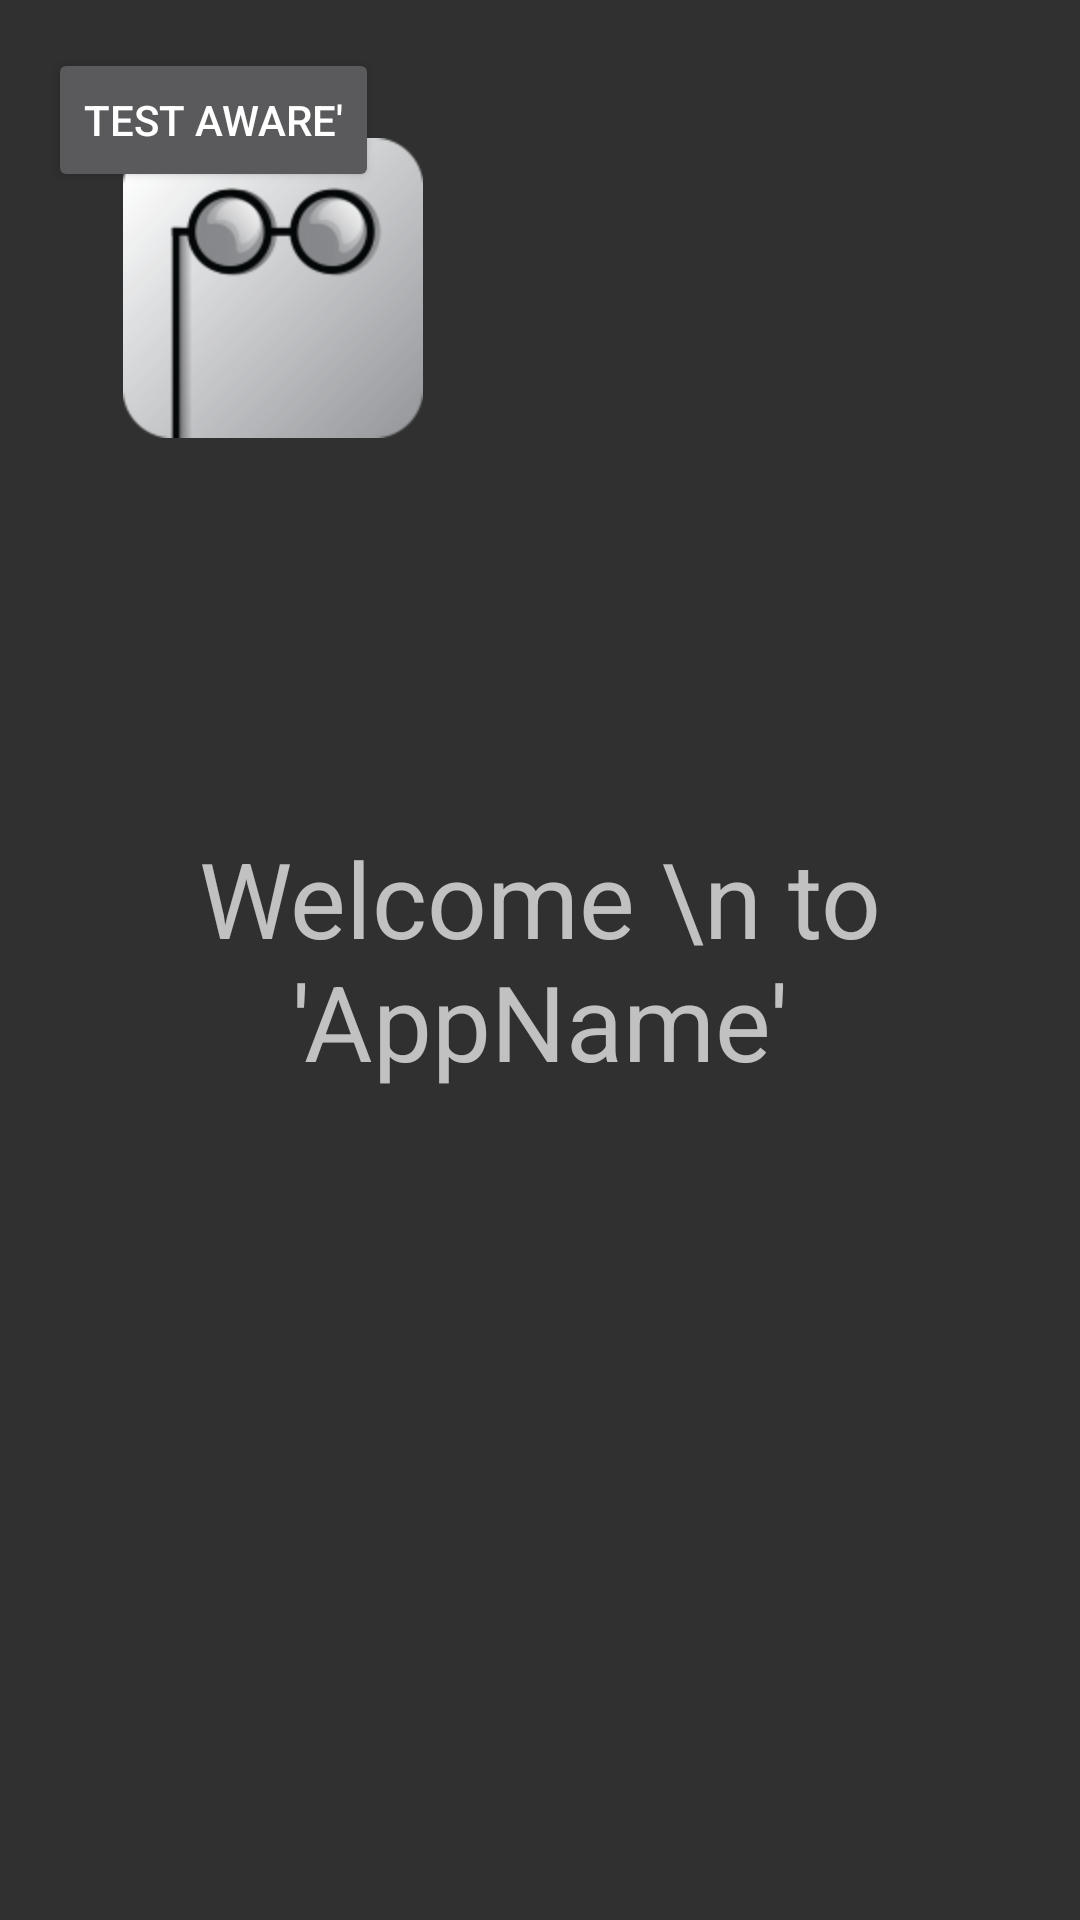

Layout XML and referenced resources for this Android screen:
<!-- AndroidManifest.xml: application theme Theme.AppCompat -->
<!-- res/layout/activity_welcome.xml -->
<?xml version="1.0" encoding="utf-8"?>
<RelativeLayout xmlns:android="http://schemas.android.com/apk/res/android"
    xmlns:tools="http://schemas.android.com/tools"
    android:id="@+id/activity_welcome"
    android:layout_width="match_parent"
    android:layout_height="match_parent"
    android:paddingBottom="@dimen/activity_vertical_margin"
    android:paddingLeft="@dimen/activity_horizontal_margin"
    android:paddingRight="@dimen/activity_horizontal_margin"
    android:paddingTop="@dimen/activity_vertical_margin"
    tools:context="com.example.android.teacher.WelcomeActivity">

    <ImageView android:src="@drawable/logo"
        android:layout_width="wrap_content"
        android:layout_marginTop="30dp"
        android:layout_height="100dp"
        android:contentDescription="Logo"
        android:layout_gravity="center" />


    <TextView
        android:layout_width="match_parent"
        android:layout_height="wrap_content"
        android:text="Welcome \n to 'AppName'"
        android:textSize="35dp"
        android:gravity="center"
        android:layout_centerVertical="true"/>

    <Button
        android:id="@+id/test_aware"
        android:layout_width="wrap_content"
        android:layout_height="wrap_content"
        android:text="Test Aware'"/>

</RelativeLayout>
<!-- resources referenced by this layout -->
<resources>
  <dimen name="activity_horizontal_margin">16dp</dimen>
  <dimen name="activity_vertical_margin">16dp</dimen>
  <!-- drawable logo: png bitmap (drawable, 11848 bytes) -->
</resources>
